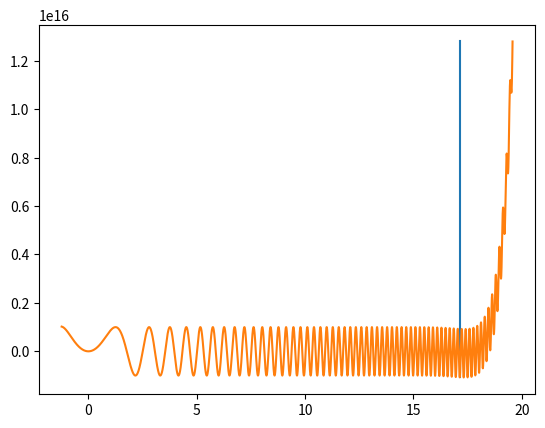

The script that saved this image:
import math
import random
from typing import Callable

import matplotlib.pyplot as plt
import random as rnd


def main():
    global n

    n = 0
    min_arg = minimize_1d(f)
    print(min_arg)
    print(f(min_arg))
    print(n)

    X = [x0 + i * (x1 - x0) / 10000 for i in range(10000)]
    Y = [f(x) for x in X]

    plt.plot([min_arg, min_arg], [min(Y), max(Y)])
    plt.plot(X, Y)
    plt.show()


rnd.seed(42)

N = 16
n = 0
roots = [rnd.random() * 20 for _ in range(N)]


def f(x: float) -> float:
    global n
    n += 1
    p = 1.0
    for x_i in roots:
        p *= x - x_i
    return p + math.sin(x * x) * 1e15


x0 = min(roots)
x1 = max(roots)
d = x1 - x0
x0 -= 0.1 * d
x1 += 0.1 * d


def minimize_1d(f: Callable[[float], float]) -> float:
    min_x = 0
    min_f = f(min_x)
    for i in range(7):
        x = random.gauss(0, 100)
        x = minimize_1d_from_point(f, x)
        f_x = f(x)
        if f_x < min_f:
            min_x = x
            min_f = f_x
    return min_x


def minimize_1d_from_point(f: Callable[[float], float], x0: float) -> float:
    h = 0.001
    f_x0 = f(x0)

    x1 = x0 + h
    f_x1 = f(x1)

    if f_x0 < f_x1:
        x0, x1 = x1, x0
        f_x0, f_x1 = f_x1, f_x0
        h = -h

    while True:
        x2 = x1 + h
        f_x2 = f(x2)
        if f_x2 < f_x1:
            h *= 1.2
            x0, x1 = x1, x2
            f_x0, f_x1 = f_x1, f_x2
        elif x0 < x2:
            return golden_sect(f, x0, x2)
        else:
            return golden_sect(f, x2, x0)


EPS = 1e-6


def golden_sect(f: Callable[[float], float], a: float, b: float) -> float:
    """
    Алгоритм золотого сечения.
    """
    lmbd = (3 - 5 ** 0.5) / 2
    x1 = a * (1 - lmbd) + b * lmbd
    x2 = a * lmbd + b * (1 - lmbd)
    f1 = f(x1)
    f2 = f(x2)

    while EPS <= (b - a):
        if f1 < f2:
            b = x2
            x2 = x1
            x1 = a * (1 - lmbd) + b * lmbd
            f2 = f1
            f1 = f(x1)
        else:
            a = x1
            x1 = x2
            x2 = a * lmbd + b * (1 - lmbd)
            f1 = f2
            f2 = f(x2)

    return (a + b) / 2


if __name__ == '__main__':
    main()
